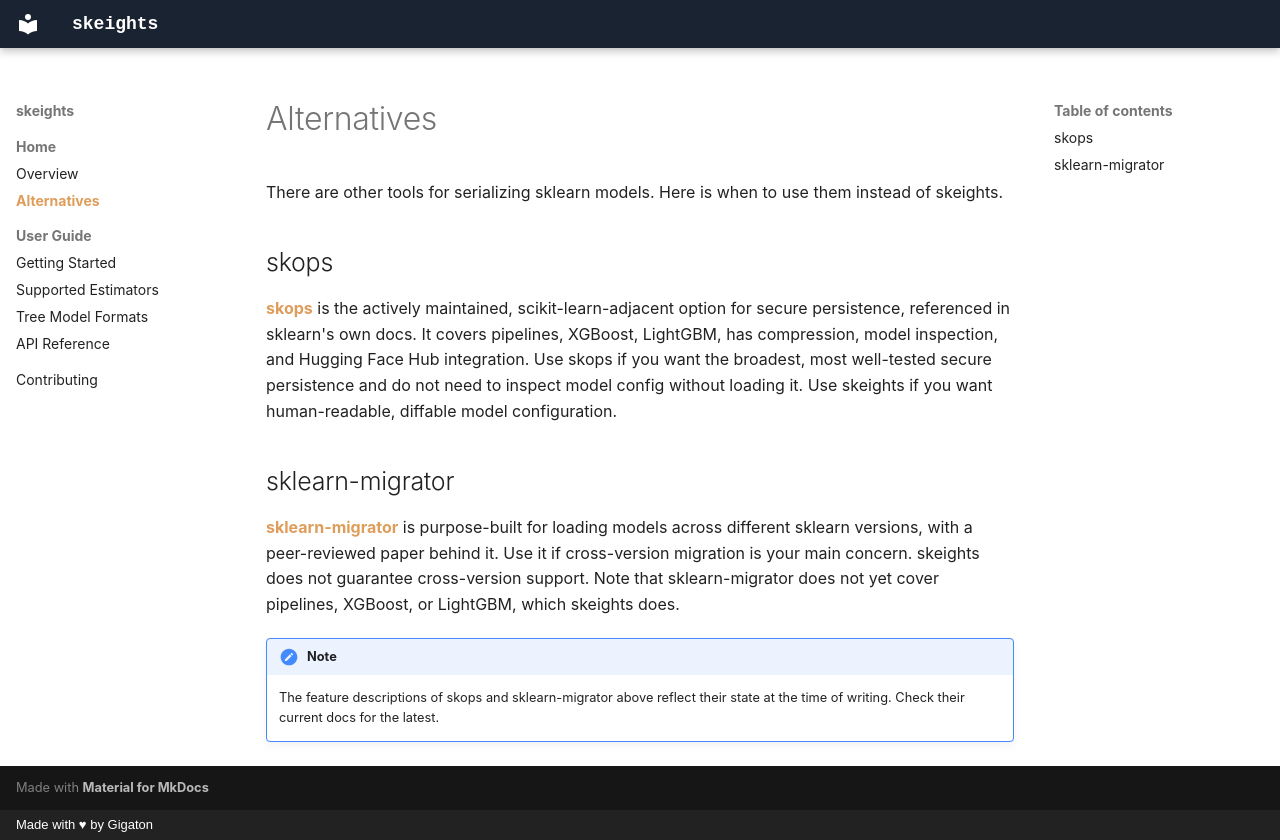

repository: carbon-re/skeights · page: alternatives/index.html · generator: mkdocs · copyright: Made with ♥ by Gigaton

# Alternatives

There are other tools for serializing sklearn models. Here is when
to use them instead of skeights.

## skops

**[skops](https://github.com/skops-dev/skops)** is the actively
maintained, scikit-learn-adjacent option for secure persistence,
referenced in sklearn's own docs. It covers pipelines, XGBoost,
LightGBM, has compression, model inspection, and Hugging Face Hub
integration. Use skops if you want the broadest, most well-tested
secure persistence and do not need to inspect model config without
loading it. Use skeights if you want human-readable, diffable model
configuration.

## sklearn-migrator

**[sklearn-migrator](https://github.com/anvaldes/sklearn-migrator)**
is purpose-built for loading models across different sklearn
versions, with a peer-reviewed paper behind it. Use it if
cross-version migration is your main concern. skeights does not
guarantee cross-version support. Note that sklearn-migrator does
not yet cover pipelines, XGBoost, or LightGBM, which skeights does.

!!! note
    The feature descriptions of skops and sklearn-migrator
    above reflect their state at the time of writing. Check their
    current docs for the latest.
